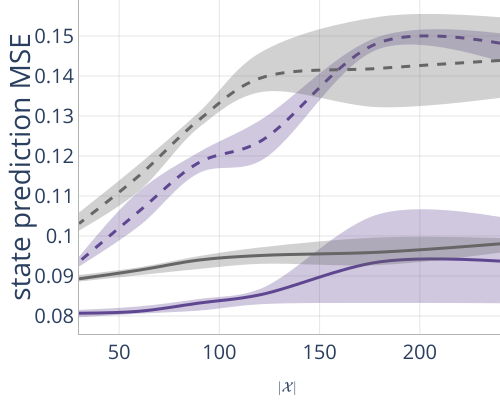

Values plotted in this chart, from the file beside it:
Name, ID, Group, model.name, system.group, seed, system.train_ratio, system.n_constraints, system.state_dim, system.obs_state_ratio, system.noise_level, state_pred_loss/test, time, state_pred_loss_t/test
S:30-OS:8-H:2-G:C10-N:2_E-DAE-Obs_w:1.0-…, gnwcw0aq, C10-ObsStateDim2, E-DAE, C10, 1, 1, 1, 30, 8, 2, 0.1022, 5.445, 0.1497
S:30-OS:8-H:2-G:C10-N:2_E-DAE-Obs_w:1.0-…, iv5vn8s1, C10-ObsStateDim2, E-DAE, C10, 3, 1, 1, 30, 8, 2, 0.1048, 5.445, 0.1552
S:30-OS:8-H:2-G:C5-N:2_E-DAE-Obs_w:1.0-O…, 1imc86ow, C10-ObsStateDim2, E-DAE, C5, 1, 1, 1, 30, 8, 2, 0.09885, 5.209, 0.1453
S:30-OS:8-H:2-G:C5-N:2_E-DAE-Obs_w:1.0-O…, fas1thr0, C10-ObsStateDim2, E-DAE, C5, 3, 1, 1, 30, 8, 2, 0.0995, 5.209, 0.147
S:30-OS:6-H:2-G:C10-N:2_E-DAE-Obs_w:1.0-…, ubr0hklo, C10-ObsStateDim2, E-DAE, C10, 1, 1, 1, 30, 6, 2, 0.1022, 5.445, 0.1509
S:30-OS:6-H:2-G:C10-N:2_E-DAE-Obs_w:1.0-…, qoj8711w, C10-ObsStateDim2, E-DAE, C10, 3, 1, 1, 30, 6, 2, 0.1055, 5.445, 0.1573
S:30-OS:6-H:2-G:C5-N:2_E-DAE-Obs_w:1.0-O…, qg9f7d10, C10-ObsStateDim2, E-DAE, C5, 3, 1, 1, 30, 6, 2, 0.09647, 5.209, 0.1417
S:30-OS:6-H:2-G:C5-N:2_E-DAE-Obs_w:1.0-O…, 8cf8x2c9, C10-ObsStateDim2, E-DAE, C5, 1, 1, 1, 30, 6, 2, 0.09273, 5.209, 0.1343
S:30-OS:8-H:2-G:C10-N:2_DAE-Obs_w:1.0-Or…, yyqtexjm, C10-ObsStateDim2, DAE, C10, 1, 1, 1, 30, 8, 2, 0.1507, 5.445, 0.2402
S:30-OS:6-H:2-G:C10-N:2_DAE-Obs_w:1.0-Or…, 417xzz2q, C10-ObsStateDim2, DAE, C10, 1, 1, 1, 30, 6, 2, 0.1499, 5.445, 0.234
S:30-OS:6-H:2-G:C10-N:2_DAE-Obs_w:1.0-Or…, d7z5ie6m, C10-ObsStateDim2, DAE, C10, 3, 1, 1, 30, 6, 2, 0.149, 5.445, 0.238
S:30-OS:8-H:2-G:C10-N:2_DAE-Obs_w:1.0-Or…, zntnyhys, C10-ObsStateDim2, DAE, C10, 3, 1, 1, 30, 8, 2, 0.1486, 5.445, 0.2385
S:30-OS:8-H:2-G:C5-N:2_DAE-Obs_w:1.0-Ort…, 2c4qoak3, C10-ObsStateDim2, DAE, C5, 3, 1, 1, 30, 8, 2, 0.1345, 5.209, 0.2006
S:30-OS:8-H:2-G:C5-N:2_DAE-Obs_w:1.0-Ort…, cuyacetw, C10-ObsStateDim2, DAE, C5, 1, 1, 1, 30, 8, 2, 0.1375, 5.209, 0.2097
S:30-OS:6-H:2-G:C5-N:2_DAE-Obs_w:1.0-Ort…, nozz3zzm, C10-ObsStateDim2, DAE, C5, 1, 1, 1, 30, 6, 2, 0.1393, 5.209, 0.2209
S:30-OS:6-H:2-G:C5-N:2_DAE-Obs_w:1.0-Ort…, 6idxxwvx, C10-ObsStateDim2, DAE, C5, 3, 1, 1, 30, 6, 2, 0.1373, 5.209, 0.2054
S:30-OS:8-H:2-G:C10-N:2_E-DAE-Obs_w:1.0-…, kvabvw89, C10-ObsStateDim2, E-DAE, C10, 0, 1, 1, 30, 8, 2, 0.104, 5.445, 0.1528
S:30-OS:6-H:2-G:C10-N:2_E-DAE-Obs_w:1.0-…, x7ay4po7, C10-ObsStateDim2, E-DAE, C10, 2, 1, 1, 30, 6, 2, 0.1018, 5.445, 0.1466
S:30-OS:8-H:2-G:C5-N:2_E-DAE-Obs_w:1.0-O…, m1ftzmpv, C10-ObsStateDim2, E-DAE, C5, 0, 1, 1, 30, 8, 2, 0.09583, 5.209, 0.1409
S:30-OS:6-H:2-G:C10-N:2_E-DAE-Obs_w:1.0-…, u4c88usl, C10-ObsStateDim2, E-DAE, C10, 0, 1, 1, 30, 6, 2, 0.1016, 5.445, 0.1502
S:30-OS:8-H:2-G:C10-N:2_E-DAE-Obs_w:1.0-…, n4matoqa, C10-ObsStateDim2, E-DAE, C10, 2, 1, 1, 30, 8, 2, 0.1027, 5.445, 0.1493
S:30-OS:8-H:2-G:C5-N:2_E-DAE-Obs_w:1.0-O…, k85yb1ur, C10-ObsStateDim2, E-DAE, C5, 2, 1, 1, 30, 8, 2, 0.09799, 5.209, 0.1485
S:30-OS:6-H:2-G:C5-N:2_E-DAE-Obs_w:1.0-O…, r3jaf9bu, C10-ObsStateDim2, E-DAE, C5, 2, 1, 1, 30, 6, 2, 0.09965, 5.209, 0.1509
S:30-OS:8-H:2-G:C10-N:2_DAE-Obs_w:1.0-Or…, ujm3v9ee, C10-ObsStateDim2, DAE, C10, 0, 1, 1, 30, 8, 2, 0.1436, 5.445, 0.2255
S:30-OS:6-H:2-G:C10-N:2_DAE-Obs_w:1.0-Or…, enwednpr, C10-ObsStateDim2, DAE, C10, 0, 1, 1, 30, 6, 2, 0.1468, 5.445, 0.2284
S:30-OS:6-H:2-G:C5-N:2_E-DAE-Obs_w:1.0-O…, ua4c2r2r, C10-ObsStateDim2, E-DAE, C5, 0, 1, 1, 30, 6, 2, 0.09494, 5.209, 0.1389
S:30-OS:8-H:2-G:C10-N:2_DAE-Obs_w:1.0-Or…, rdbh7y2o, C10-ObsStateDim2, DAE, C10, 2, 1, 1, 30, 8, 2, 0.1499, 5.445, 0.2435
S:30-OS:6-H:2-G:C10-N:2_DAE-Obs_w:1.0-Or…, r6d4r3d4, C10-ObsStateDim2, DAE, C10, 2, 1, 1, 30, 6, 2, 0.1478, 5.445, 0.2308
S:30-OS:8-H:2-G:C5-N:2_DAE-Obs_w:1.0-Ort…, cgrk7155, C10-ObsStateDim2, DAE, C5, 2, 1, 1, 30, 8, 2, 0.1372, 5.209, 0.211
S:30-OS:6-H:2-G:C5-N:2_DAE-Obs_w:1.0-Ort…, u8w40wh0, C10-ObsStateDim2, DAE, C5, 0, 1, 1, 30, 6, 2, 0.1322, 5.209, 0.2014
S:30-OS:8-H:2-G:C5-N:2_DAE-Obs_w:1.0-Ort…, rud39kve, C10-ObsStateDim2, DAE, C5, 0, 1, 1, 30, 8, 2, 0.1371, 5.209, 0.2094
S:30-OS:6-H:2-G:C5-N:2_DAE-Obs_w:1.0-Ort…, 9dfhb8n7, C10-ObsStateDim2, DAE, C5, 2, 1, 1, 30, 6, 2, 0.1367, 5.209, 0.2106
S:30-OS:8-H:2-G:C10-N:2_E-DAE-Obs_w:1.0-…, jr62hmzr, C10-ObsStateDim2, E-DAE, C10, 3, 1, 1, 30, 8, 2, 0.0836, 5.146, 0.1199
S:30-OS:8-H:2-G:C10-N:2_E-DAE-Obs_w:1.0-…, 3j1rv8oh, C10-ObsStateDim2, E-DAE, C10, 2, 1, 1, 30, 8, 2, 0.08359, 5.146, 0.1199
S:30-OS:6-H:2-G:C10-N:2_E-DAE-Obs_w:1.0-…, liexhe4k, C10-ObsStateDim2, E-DAE, C10, 0, 1, 1, 30, 6, 2, 0.08325, 5.146, 0.1173
S:30-OS:6-H:2-G:C10-N:2_E-DAE-Obs_w:1.0-…, r9p1w9lz, C10-ObsStateDim2, E-DAE, C10, 1, 1, 1, 30, 6, 2, 0.08521, 5.146, 0.1225
S:30-OS:8-H:2-G:C10-N:2_E-DAE-Obs_w:1.0-…, 4gm89fbr, C10-ObsStateDim2, E-DAE, C10, 1, 1, 1, 30, 8, 2, 0.08318, 5.146, 0.1178
S:30-OS:6-H:2-G:C10-N:2_E-DAE-Obs_w:1.0-…, i5tljlto, C10-ObsStateDim2, E-DAE, C10, 3, 1, 1, 30, 6, 2, 0.085, 5.146, 0.1232
S:30-OS:8-H:2-G:C10-N:2_E-DAE-Obs_w:1.0-…, 0kji382b, C10-ObsStateDim2, E-DAE, C10, 0, 1, 1, 30, 8, 2, 0.0857, 5.146, 0.1233
S:30-OS:6-H:2-G:C10-N:2_E-DAE-Obs_w:1.0-…, p75mz0sc, C10-ObsStateDim2, E-DAE, C10, 2, 1, 1, 30, 6, 2, 0.0837, 5.146, 0.1197
S:30-OS:8-H:2-G:C5-N:2_DAE-Obs_w:1.0-Ort…, z7um30nu, C10-ObsStateDim2, DAE, C5, 0, 1, 1, 30, 8, 2, 0.152, 4.975, 0.2454
S:30-OS:8-H:2-G:C5-N:2_DAE-Obs_w:1.0-Ort…, zp98yyip, C10-ObsStateDim2, DAE, C5, 1, 1, 1, 30, 8, 2, 0.1478, 4.975, 0.2338
S:30-OS:6-H:2-G:C5-N:2_DAE-Obs_w:1.0-Ort…, fsta12z3, C10-ObsStateDim2, DAE, C5, 1, 1, 1, 30, 6, 2, 0.143, 4.975, 0.2337
S:30-OS:8-H:2-G:C5-N:2_DAE-Obs_w:1.0-Ort…, 0lusme8d, C10-ObsStateDim2, DAE, C5, 3, 1, 1, 30, 8, 2, 0.1547, 4.975, 0.2567
S:30-OS:6-H:2-G:C5-N:2_DAE-Obs_w:1.0-Ort…, c0m2ae88, C10-ObsStateDim2, DAE, C5, 2, 1, 1, 30, 6, 2, 0.1548, 4.975, 0.2519
S:30-OS:6-H:2-G:C5-N:2_DAE-Obs_w:1.0-Ort…, zofa9u02, C10-ObsStateDim2, DAE, C5, 0, 1, 1, 30, 6, 2, 0.1464, 4.975, 0.239
S:30-OS:6-H:2-G:C5-N:2_DAE-Obs_w:1.0-Ort…, 8k581sr2, C10-ObsStateDim2, DAE, C5, 3, 1, 1, 30, 6, 2, 0.1456, 4.975, 0.2471
S:30-OS:8-H:2-G:C5-N:2_DAE-Obs_w:1.0-Ort…, fx6iymvj, C10-ObsStateDim2, DAE, C5, 2, 1, 1, 30, 8, 2, 0.1502, 4.975, 0.2524
S:30-OS:4-H:2-G:C5-N:2_E-DAE-Obs_w:1.0-O…, l5ae7lhu, C10-ObsStateDim2, E-DAE, C5, 1, 1, 1, 30, 4, 2, 0.09492, 4.975, 0.1492
S:30-OS:4-H:2-G:C5-N:2_E-DAE-Obs_w:1.0-O…, hcc0perx, C10-ObsStateDim2, E-DAE, C5, 0, 1, 1, 30, 4, 2, 0.09712, 4.975, 0.1483
S:30-OS:4-H:2-G:C5-N:2_E-DAE-Obs_w:1.0-O…, ovbyn6fv, C10-ObsStateDim2, E-DAE, C5, 3, 1, 1, 30, 4, 2, 0.09303, 4.975, 0.1432
S:30-OS:4-H:2-G:C5-N:2_E-DAE-Obs_w:1.0-O…, k0g967lw, C10-ObsStateDim2, E-DAE, C5, 2, 1, 1, 30, 4, 2, 0.09537, 4.975, 0.1486
S:30-OS:3-H:2-G:C5-N:2_E-DAE-Obs_w:1.0-O…, q7wcfepo, C10-ObsStateDim2, E-DAE, C5, 3, 1, 1, 30, 3, 2, 0.09456, 4.975, 0.1445
S:30-OS:3-H:2-G:C5-N:2_E-DAE-Obs_w:1.0-O…, 49ise1tx, C10-ObsStateDim2, E-DAE, C5, 2, 1, 1, 30, 3, 2, 0.09499, 4.975, 0.147
S:30-OS:3-H:2-G:C5-N:2_E-DAE-Obs_w:1.0-O…, cp5kbdsw, C10-ObsStateDim2, E-DAE, C5, 1, 1, 1, 30, 3, 2, 0.09176, 4.975, 0.1378
S:30-OS:3-H:2-G:C5-N:2_E-DAE-Obs_w:1.0-O…, o2c3wpev, C10-ObsStateDim2, E-DAE, C5, 0, 1, 1, 30, 3, 2, 0.09465, 4.975, 0.1464
S:30-OS:2-H:2-G:C5-N:2_E-DAE-Obs_w:1.0-O…, uu7bfjkt, C10-ObsStateDim2, E-DAE, C5, 3, 1, 1, 30, 2, 2, 0.09165, 4.975, 0.14
S:30-OS:2-H:2-G:C5-N:2_E-DAE-Obs_w:1.0-O…, 3ajxcqbl, C10-ObsStateDim2, E-DAE, C5, 2, 1, 1, 30, 2, 2, 0.09178, 4.975, 0.141
S:30-OS:1-H:2-G:C5-N:2_E-DAE-Obs_w:1.0-O…, yvj9rs2x, C10-ObsStateDim2, E-DAE, C5, 3, 1, 1, 30, 1, 2, 0.0886, 4.975, 0.1314
S:30-OS:1-H:2-G:C5-N:2_E-DAE-Obs_w:1.0-O…, t0tt4klo, C10-ObsStateDim2, E-DAE, C5, 2, 1, 1, 30, 1, 2, 0.09023, 4.975, 0.1335
... 52 more rows
